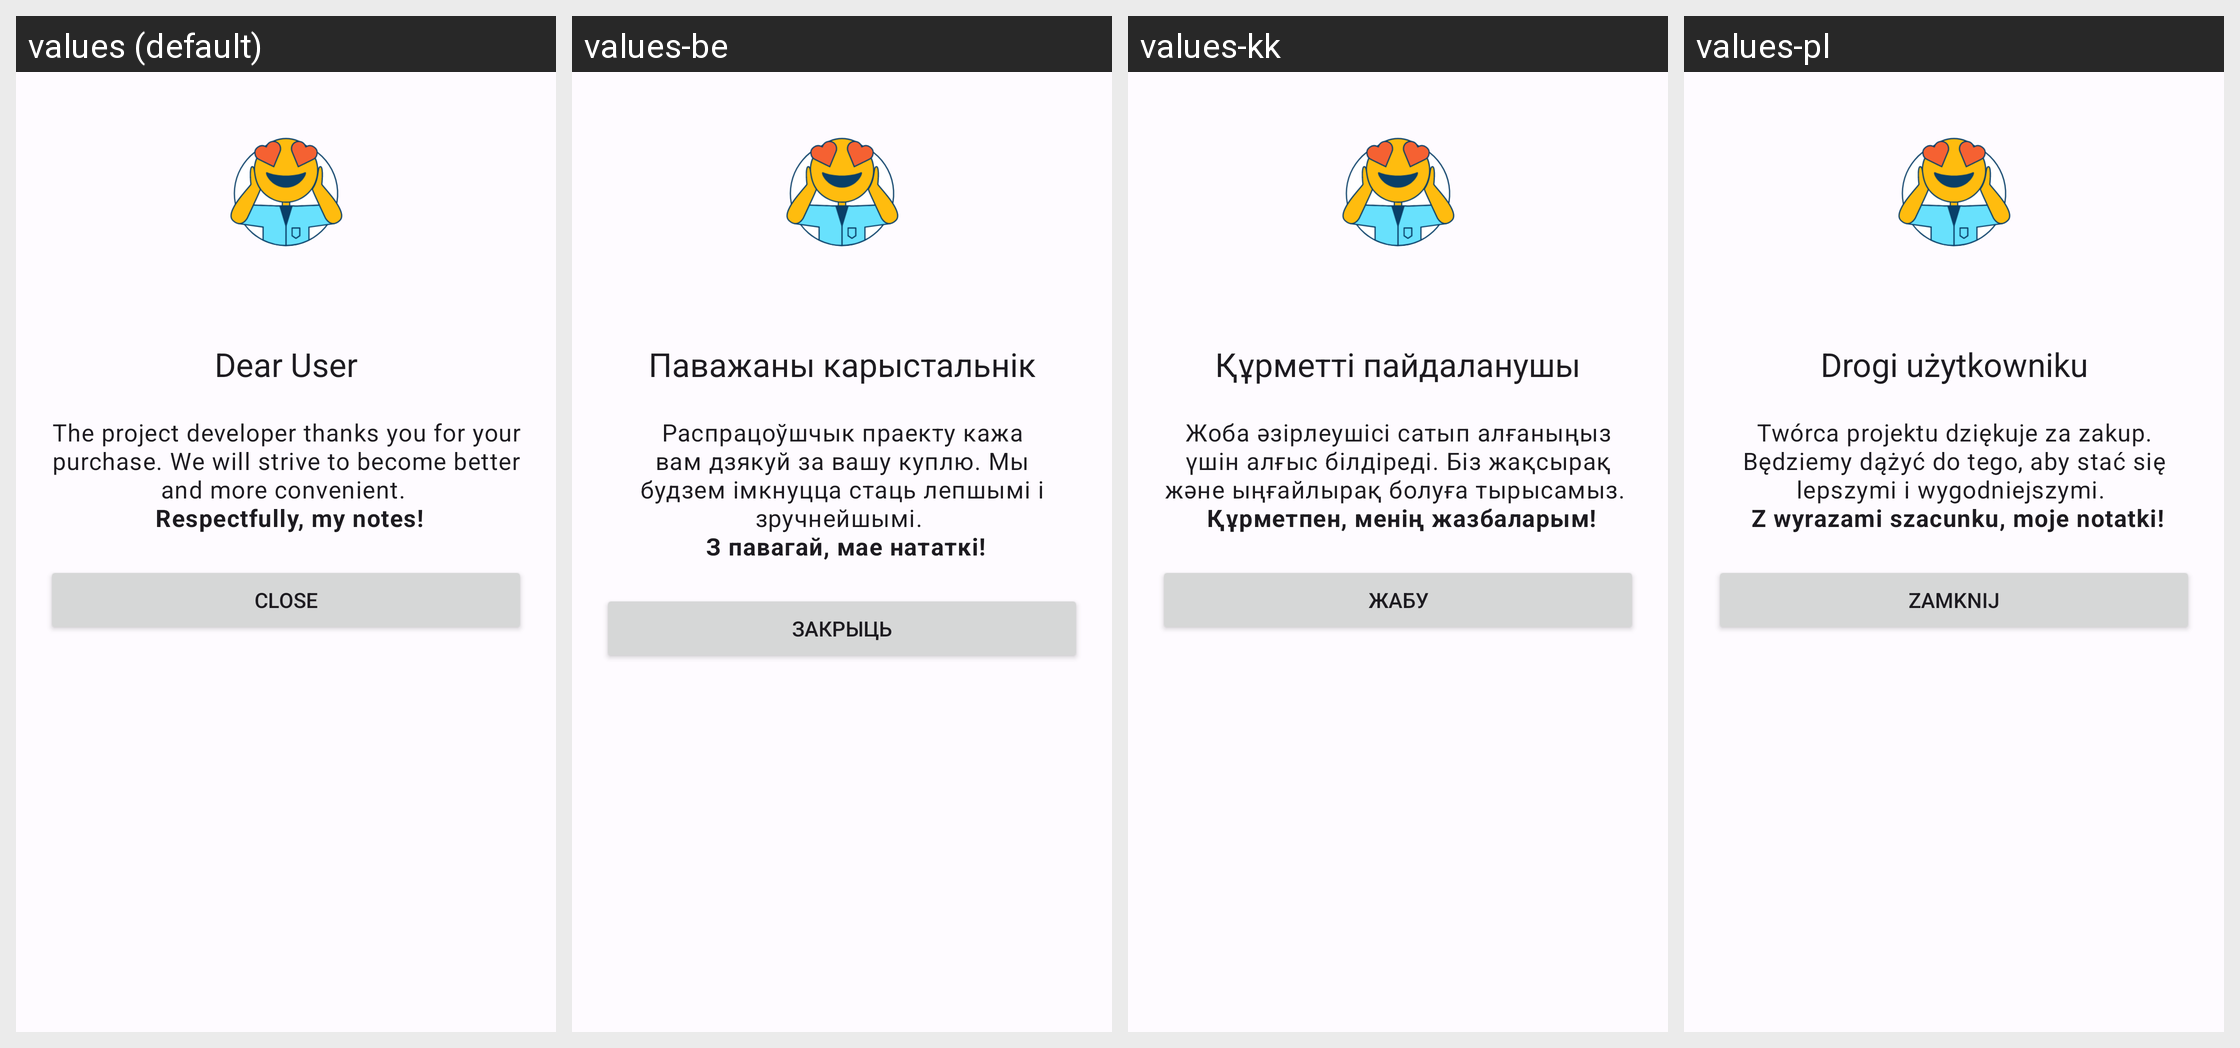

Translations of the strings shown on this Android screen, per locale in the grid:
Android screen res/layout/dialog_thanks_donat.xml rendered under 4 locales, left to right: values (default), values-be, values-kk, values-pl. Device: Nexus 5 (rendered at 1080×1920; each locale shown at half size, 540×960, under a caption strip naming it); theme DefaultTheme.
Other locales in the repository, not shown: values-be-rBY, values-de, values-de-rDE, values-en, values-en-rGB, values-es, values-fr, values-it, values-kk-rKZ, values-pl-rPL, values-ru, values-ru-rRU, values-uk, values-uk-rUA.
Strings drawn on this screen, with the default value and each locale's value (text and hints the layout hard-codes, and strings that could not be matched under every locale, appear in the picture but are not listed):

thanks_title
  values: Dear User
  values-be: Паважаны карыстальнік
  values-kk: Құрметті пайдаланушы
  values-pl: Drogi użytkowniku

thanks_donate
  values: The project developer thanks you for your purchase. We will strive to become better and more convenient. 
       Respectfully, my notes!
  values-be: Распрацоўшчык праекту кажа вам дзякуй за вашу куплю. Мы будзем імкнуцца стаць лепшымі і зручнейшымі. 
       З павагай, мае нататкі!
  values-kk: Жоба әзірлеушісі сатып алғаныңыз үшін алғыс білдіреді. Біз жақсырақ және ыңғайлырақ болуға тырысамыз. 
       Құрметпен, менің жазбаларым!
  values-pl: Twórca projektu dziękuje za zakup. Będziemy dążyć do tego, aby stać się lepszymi i wygodniejszymi. 
       Z wyrazami szacunku, moje notatki!

close
  values: Close
  values-be: Закрыць
  values-kk: Жабу
  values-pl: Zamknij
